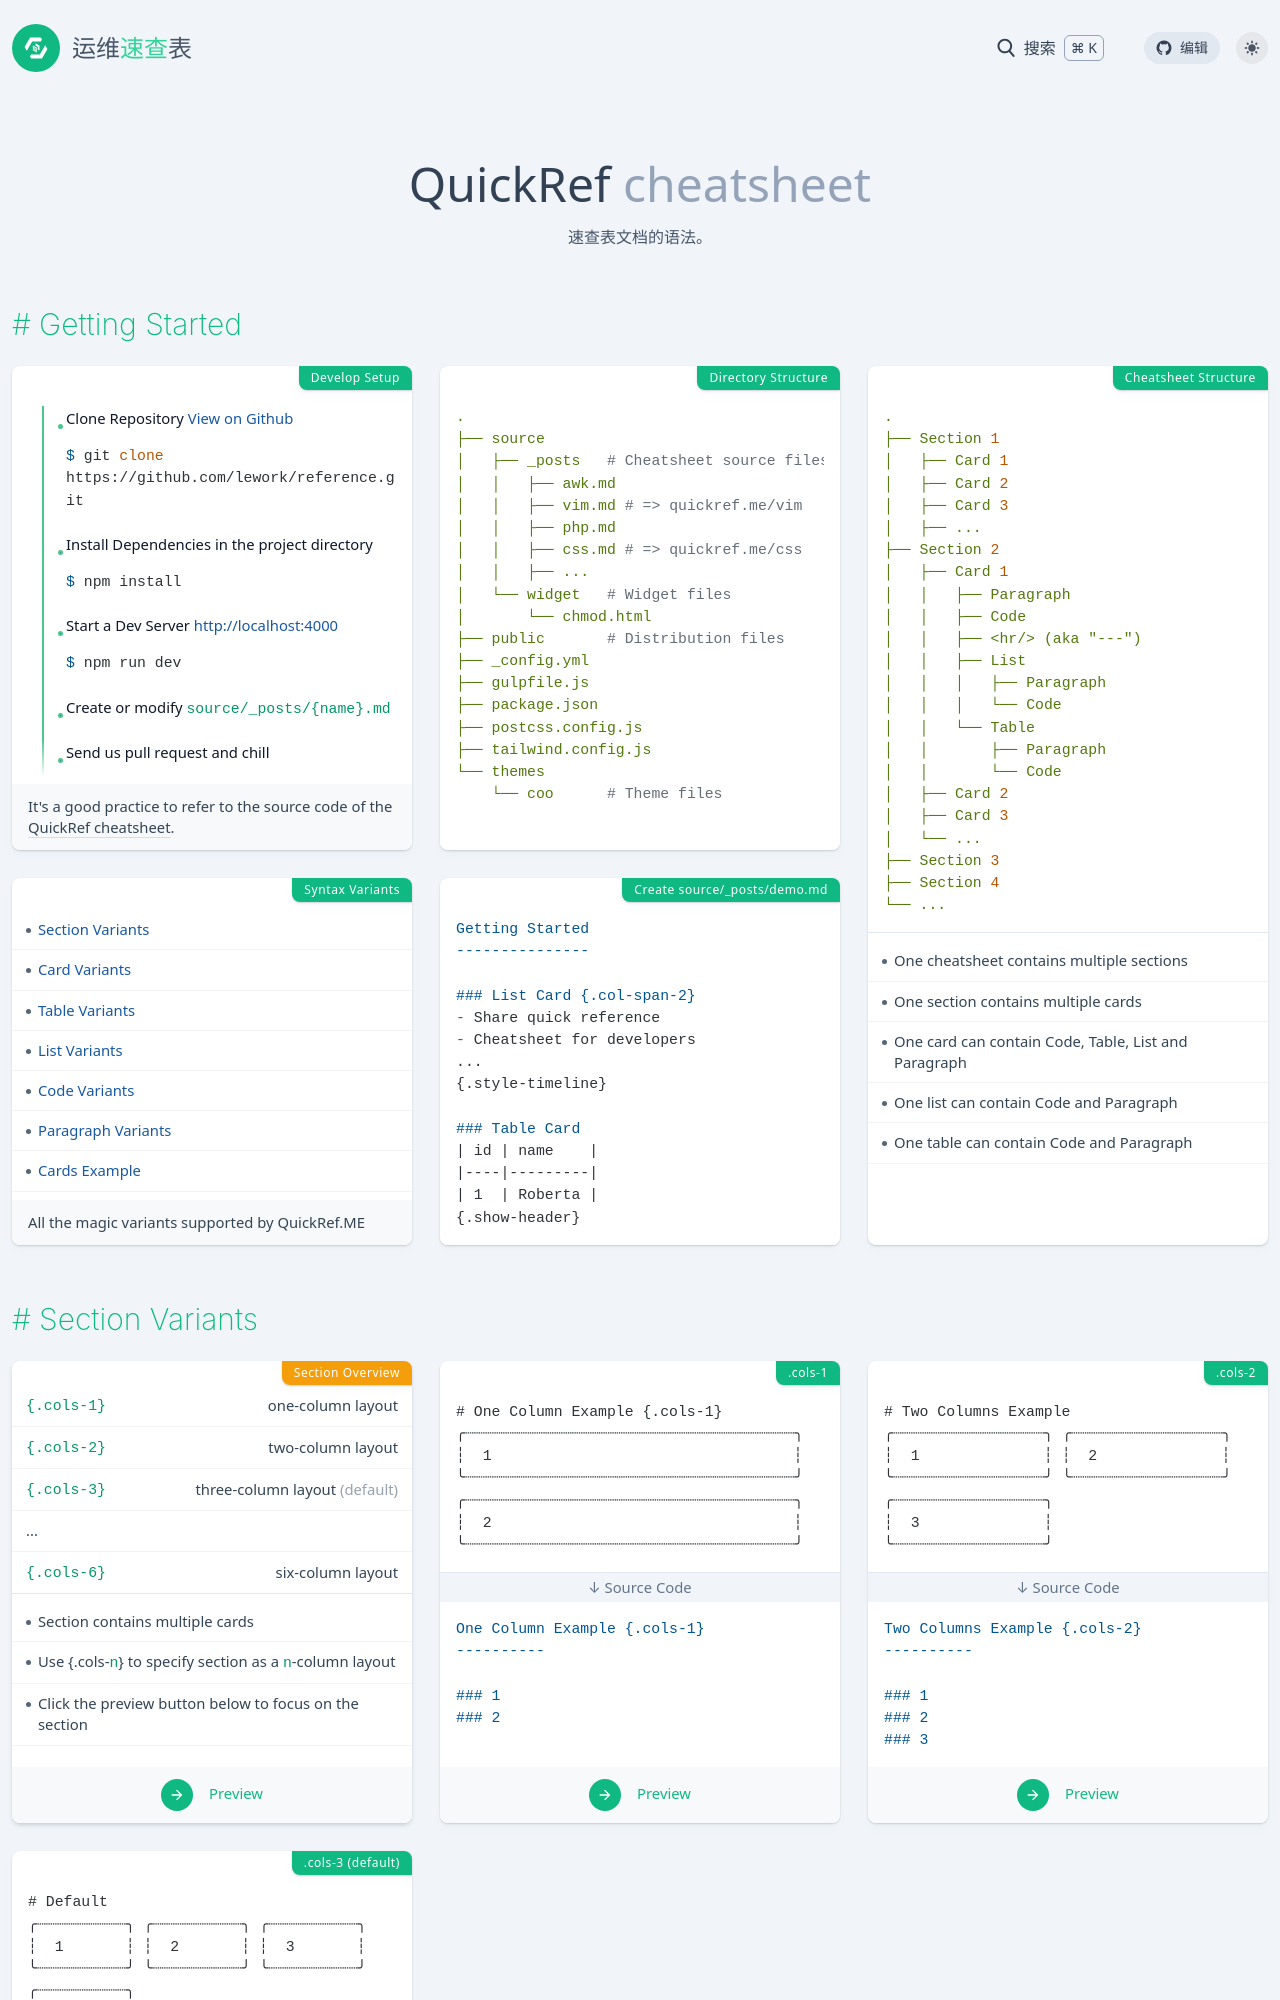

repository: lework/reference · page: quickref.html · generator: jekyll

---
title: QuickRef
date: 2022-12-04 17:36:13
background: bg-gradient-to-l from-green-400 to-blue-500 hover:from-pink-500 hover:to-yellow-500
tags:
    - guide
    - reference
categories:
    - 其他
intro: 速查表文档的语法。
---



Getting Started
--------------------

### Develop Setup

- Clone Repository [View on Github](https://github.com/lework/reference.git)
    ```shell script {.wrap}
    $ git clone https://github.com/lework/reference.git
    ```
- Install Dependencies in the project directory
    ```shell script
    $ npm install
    ```
- Start a Dev Server [http://localhost:4000](http://localhost:4000)
    ```shell script
    $ npm run dev
    ```
- Create or modify `source/_posts/{name}.md`
- Send us pull request and chill
{.marker-timeline}
 
It's a good practice to refer to the source code of the [QuickRef cheatsheet](https://github.com/lework/reference/blob/main/source/_posts/quickref.md).




### Directory Structure

```yaml
.
├── source
│   ├── _posts   # Cheatsheet source files
│   │   ├── awk.md
│   │   ├── vim.md # => quickref.me/vim
│   │   ├── php.md
│   │   ├── css.md # => quickref.me/css
│   │   ├── ...
│   └── widget   # Widget files
│       └── chmod.html
├── public       # Distribution files
├── _config.yml
├── gulpfile.js
├── package.json
├── postcss.config.js
├── tailwind.config.js
└── themes
    └── coo      # Theme files
```

### Cheatsheet Structure {.row-span-2}

```yaml
.
├── Section 1
│   ├── Card 1
│   ├── Card 2
│   ├── Card 3
│   ├── ...
├── Section 2
│   ├── Card 1
│   │   ├── Paragraph
│   │   ├── Code
│   │   ├── <hr/> (aka "---")
│   │   ├── List
│   │   │   ├── Paragraph
│   │   │   └── Code
│   │   └── Table
│   │       ├── Paragraph
│   │       └── Code
│   ├── Card 2
│   ├── Card 3
│   └── ...
├── Section 3
├── Section 4
└── ...
```
---------
- One cheatsheet contains multiple sections
- One section contains multiple cards
- One card can contain Code, Table, List and Paragraph
- One list can contain Code and Paragraph
- One table can contain Code and Paragraph



### Syntax Variants

- [Section Variants](#section-variants) 
- [Card Variants](#card-variants)
- [Table Variants](#table-variants)
- [List Variants](#list-variants)
- [Code Variants](#code-variants)
- [Paragraph Variants](#paragraph-variants)
- [Cards Example](#cards-example)

All the magic variants supported by QuickRef.ME


### Create source/_posts/demo.md

```markdown
Getting Started
---------------

### List Card {.col-span-2}
- Share quick reference
- Cheatsheet for developers
...
{.style-timeline}

### Table Card
| id | name    |
|----|---------|
| 1  | Roberta |
{.show-header}
```





Section Variants
--------------------

### Section Overview {.secondary}


| -           | -                               |
|-------------|---------------------------------|
| `{.cols-1}` | one-column layout               |
| `{.cols-2}` | two-column layout               |
| `{.cols-3}` | three-column layout _(default)_ |
| ...         |                                 |
| `{.cols-6}` | six-column layout               |

------- 
- Section contains multiple cards
- Use {.cols-`n`} to specify section as a `n`-column layout
- Click the preview button below to focus on the section

[Preview](/quickref#section-variants) {.link-arrow}




### .cols-1
```text
# One Column Example {.cols-1}
╭┈┈┈┈┈┈┈┈┈┈┈┈┈┈┈┈┈┈┈┈┈┈┈┈┈┈┈┈┈┈┈┈┈┈┈┈┈╮ 
┆  1                                  ┆ 
╰┈┈┈┈┈┈┈┈┈┈┈┈┈┈┈┈┈┈┈┈┈┈┈┈┈┈┈┈┈┈┈┈┈┈┈┈┈╯ 
╭┈┈┈┈┈┈┈┈┈┈┈┈┈┈┈┈┈┈┈┈┈┈┈┈┈┈┈┈┈┈┈┈┈┈┈┈┈╮
┆  2                                  ┆
╰┈┈┈┈┈┈┈┈┈┈┈┈┈┈┈┈┈┈┈┈┈┈┈┈┈┈┈┈┈┈┈┈┈┈┈┈┈╯
```

#### ↓ Source Code

```markdown
One Column Example {.cols-1}
----------

### 1
### 2
```

[Preview](resolutions#lists-of-resolutions) {.link-arrow}
